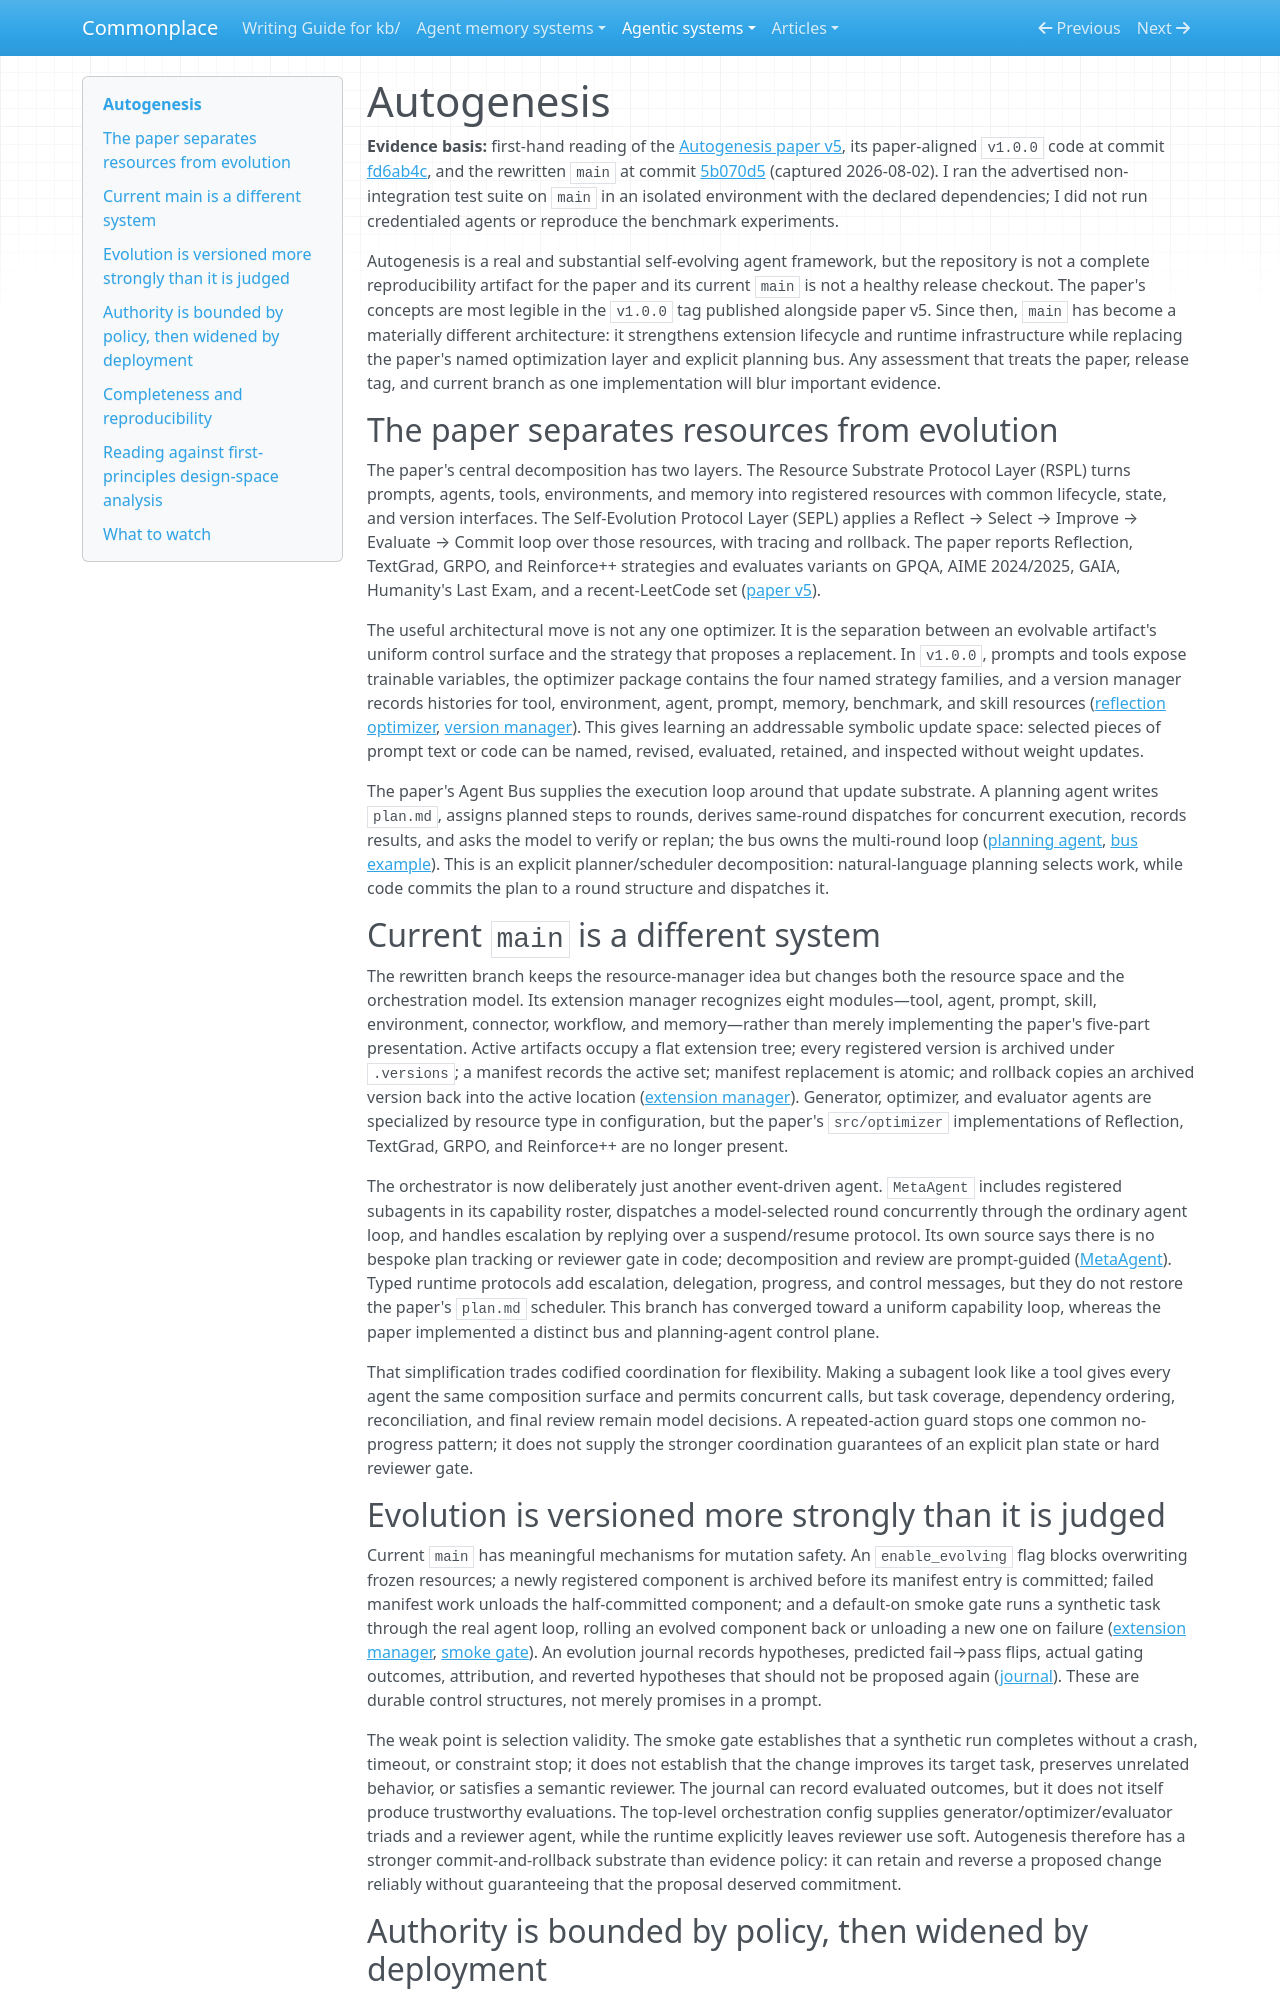

repository: zby/commonplace · page: agentic-systems/reviews/autogenesis/index.html · generator: mkdocs

---
description: "Autogenesis as a code-grounded self-evolving agent framework: protocol resources, orchestration, versioned mutation, rollback, and the gaps between its paper artifact and current rewrite"
type: types/note.md
traits: [has-external-sources]
tags: [computational-model, self-improving-systems, learning-theory]
---

# Autogenesis

**Evidence basis:** first-hand reading of the [Autogenesis paper v5](https://arxiv.org/html/2604.15034v5), its paper-aligned `v1.0.0` code at commit [fd6ab4c](https://github.com/DVampire/Autogenesis/commit/fd6ab4c3d07df88b24045430ef02ee976943760d), and the rewritten `main` at commit [5b070d5](https://github.com/DVampire/Autogenesis/commit/5b070d5cd497e951a188a01409138e8b530eaf4a) (captured 2026-08-02). I ran the advertised non-integration test suite on `main` in an isolated environment with the declared dependencies; I did not run credentialed agents or reproduce the benchmark experiments.

Autogenesis is a real and substantial self-evolving agent framework, but the repository is not a complete reproducibility artifact for the paper and its current `main` is not a healthy release checkout. The paper's concepts are most legible in the `v1.0.0` tag published alongside paper v5. Since then, `main` has become a materially different architecture: it strengthens extension lifecycle and runtime infrastructure while replacing the paper's named optimization layer and explicit planning bus. Any assessment that treats the paper, release tag, and current branch as one implementation will blur important evidence.

## The paper separates resources from evolution

The paper's central decomposition has two layers. The Resource Substrate Protocol Layer (RSPL) turns prompts, agents, tools, environments, and memory into registered resources with common lifecycle, state, and version interfaces. The Self-Evolution Protocol Layer (SEPL) applies a Reflect → Select → Improve → Evaluate → Commit loop over those resources, with tracing and rollback. The paper reports Reflection, TextGrad, GRPO, and Reinforce++ strategies and evaluates variants on GPQA, AIME 2024/2025, GAIA, Humanity's Last Exam, and a recent-LeetCode set ([paper v5](https://arxiv.org/html/2604.15034v5)).

The useful architectural move is not any one optimizer. It is the separation between an evolvable artifact's uniform control surface and the strategy that proposes a replacement. In `v1.0.0`, prompts and tools expose trainable variables, the optimizer package contains the four named strategy families, and a version manager records histories for tool, environment, agent, prompt, memory, benchmark, and skill resources ([reflection optimizer](https://github.com/DVampire/Autogenesis/blob/fd6ab4c3d07df88b24045430ef02ee976943760d/src/optimizer/reflection_optimizer.py), [version manager](https://github.com/DVampire/Autogenesis/blob/fd6ab4c3d07df88b24045430ef02ee976943760d/src/version/server.py)). This gives learning an addressable symbolic update space: selected pieces of prompt text or code can be named, revised, evaluated, retained, and inspected without weight updates.

The paper's Agent Bus supplies the execution loop around that update substrate. A planning agent writes `plan.md`, assigns planned steps to rounds, derives same-round dispatches for concurrent execution, records results, and asks the model to verify or replan; the bus owns the multi-round loop ([planning agent](https://github.com/DVampire/Autogenesis/blob/fd6ab4c3d07df88b24045430ef02ee976943760d/src/agent/planning.py), [bus example](https://github.com/DVampire/Autogenesis/blob/fd6ab4c3d07df88b24045430ef02ee976943760d/examples/run_bus.py)). This is an explicit planner/scheduler decomposition: natural-language planning selects work, while code commits the plan to a round structure and dispatches it.

## Current `main` is a different system

The rewritten branch keeps the resource-manager idea but changes both the resource space and the orchestration model. Its extension manager recognizes eight modules—tool, agent, prompt, skill, environment, connector, workflow, and memory—rather than merely implementing the paper's five-part presentation. Active artifacts occupy a flat extension tree; every registered version is archived under `.versions`; a manifest records the active set; manifest replacement is atomic; and rollback copies an archived version back into the active location ([extension manager](https://github.com/DVampire/Autogenesis/blob/5b070d5cd497e951a188a01409138e8b530eaf4a/autogenesis/extension/server.py)). Generator, optimizer, and evaluator agents are specialized by resource type in configuration, but the paper's `src/optimizer` implementations of Reflection, TextGrad, GRPO, and Reinforce++ are no longer present.

The orchestrator is now deliberately just another event-driven agent. `MetaAgent` includes registered subagents in its capability roster, dispatches a model-selected round concurrently through the ordinary agent loop, and handles escalation by replying over a suspend/resume protocol. Its own source says there is no bespoke plan tracking or reviewer gate in code; decomposition and review are prompt-guided ([MetaAgent](https://github.com/DVampire/Autogenesis/blob/5b070d5cd497e951a188a01409138e8b530eaf4a/autogenesis/agent/actor/meta_agent.py)). Typed runtime protocols add escalation, delegation, progress, and control messages, but they do not restore the paper's `plan.md` scheduler. This branch has converged toward a uniform capability loop, whereas the paper implemented a distinct bus and planning-agent control plane.

That simplification trades codified coordination for flexibility. Making a subagent look like a tool gives every agent the same composition surface and permits concurrent calls, but task coverage, dependency ordering, reconciliation, and final review remain model decisions. A repeated-action guard stops one common no-progress pattern; it does not supply the stronger coordination guarantees of an explicit plan state or hard reviewer gate.
